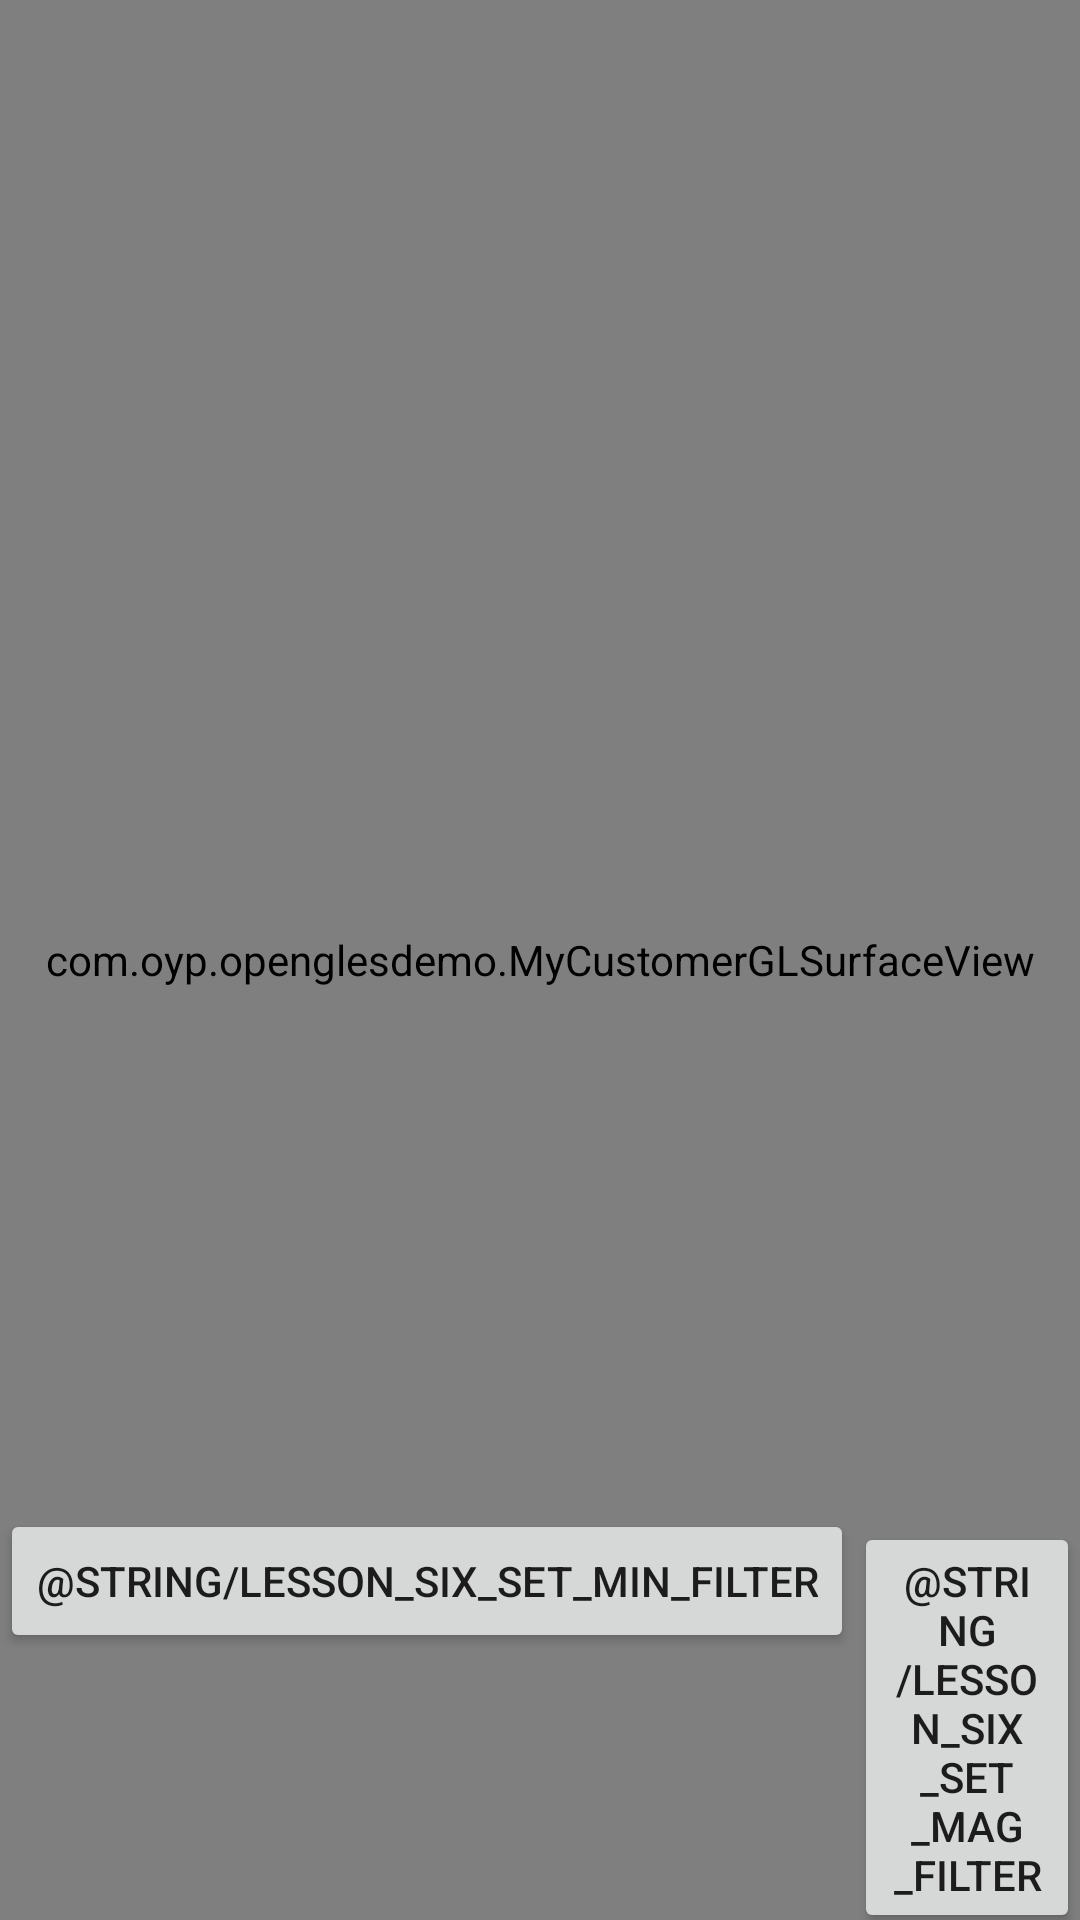

Produce the Android XML layout that renders to this screen, including the resource entries it uses.
<!-- AndroidManifest.xml: application theme Theme.OpenGLESDemo -->
<!-- res/layout/lesson_six.xml -->
<?xml version="1.0" encoding="utf-8"?>
<FrameLayout
	xmlns:android="http://schemas.android.com/apk/res/android"	
	android:layout_width="match_parent"
	android:layout_height="match_parent">

	<com.oyp.openglesdemo.MyCustomerGLSurfaceView
		android:id="@+id/gl_surface_view"
		android:layout_width="match_parent"
		android:layout_height="match_parent" />

	<LinearLayout		
		android:layout_width="wrap_content"
		android:layout_height="wrap_content"
		android:layout_gravity="bottom|center_horizontal"
		android:orientation="horizontal">
		<Button
			android:id="@+id/button_set_min_filter"
			android:layout_width="wrap_content"
			android:layout_height="wrap_content"					
			android:text="@string/lesson_six_set_min_filter" />
		<Button
			android:id="@+id/button_set_mag_filter"
			android:layout_width="wrap_content"
			android:layout_height="wrap_content"					
			android:text="@string/lesson_six_set_mag_filter" />	
	</LinearLayout>

</FrameLayout>
<!-- resources referenced by this layout -->
<resources>
  <style name="Theme.OpenGLESDemo" parent="Theme.MaterialComponents.DayNight.DarkActionBar">
          
          <item name="colorPrimary">@color/purple_500</item>
          <item name="colorPrimaryVariant">@color/purple_700</item>
          <item name="colorOnPrimary">@color/white</item>
          
          <item name="colorSecondary">@color/teal_200</item>
          <item name="colorSecondaryVariant">@color/teal_700</item>
          <item name="colorOnSecondary">@color/black</item>
          
          <item name="android:statusBarColor" tools:targetApi="l">?attr/colorPrimaryVariant</item>
          
      </style>
  <!-- not gathered from this repository: default colours our renderer supplied (Android Studio template values) -->
  <color name="purple_500">#FF6200EE</color>
  <color name="purple_700">#FF3700B3</color>
  <color name="teal_200">#FF03DAC5</color>
  <color name="teal_700">#FF018786</color>
  <color name="black">#FF000000</color>
  <color name="white">#FFFFFFFF</color>
</resources>
